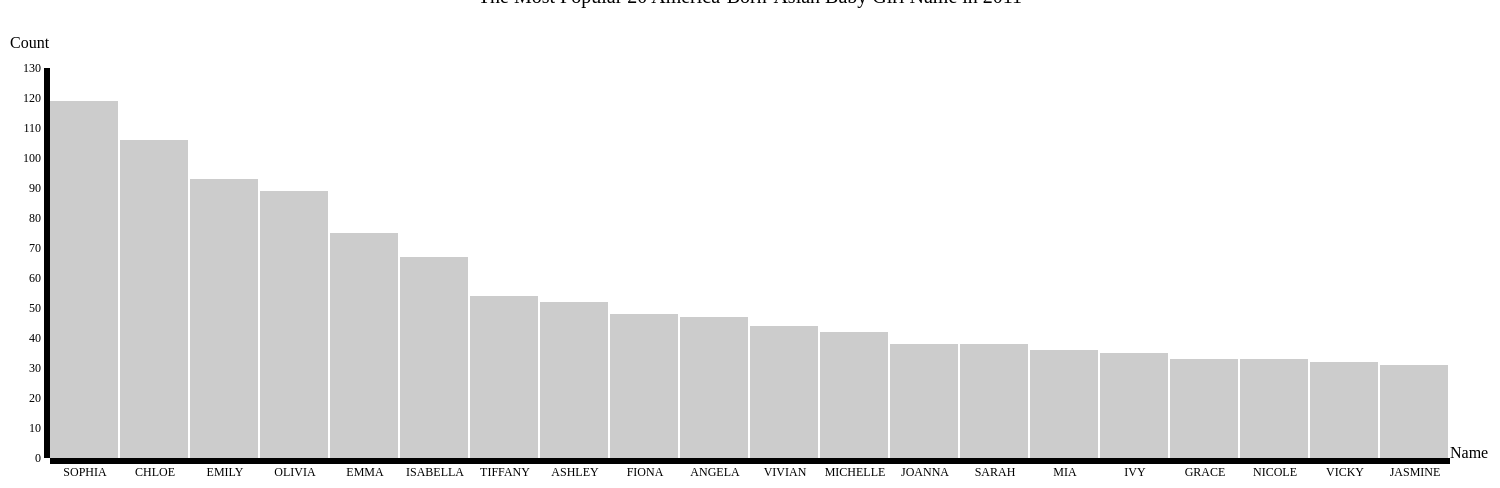
D3 v3 page, settled after 480 driven frames (8 s of simulated time); the page loaded 1 data file(s).


        var svgBar = d3.select("#svgBar"),
            width = svgBar.attr("width"),
            height = svgBar.attr("height");
            //alert(width);

        var marginBar = {top: 50, right: 50, bottom: 50, left: 50};

        //var g = svgBar.append("g")
          //  .attr("transform", "translate(" + marginBar.left + "," + marginBar.bottom + ")");
        
        d3.csv("static/csv/name.csv", /*formatData,*/ function(error, data) { //get data
            var Name = [],
                Count = [];
            data.forEach(function(d){
                Name.push(d.Name);
                Count.push(parseInt(d.Count));
            })
            //alert(Name);
            if (error) throw error;
            
            //x scale
            var xScale = d3.scale.ordinal()
                .domain(Name)
                .rangeRoundBands([0, width - marginBar.left - marginBar.right]);
            var ranges = xScale.range();  

            //y scale
            var yScale = d3.scale.linear()
                .domain([0,130])
                .range([height - marginBar.top - marginBar.bottom,10]);

            //define x axis
            var xAxis = d3.svg.axis()
                .scale(xScale)
                .orient("bottom");
                    
            //define y axis
            var yAxis = d3.svg.axis()
                .scale(yScale)
                .orient("left");
            //seperate each rect
            var rectPadding = 2;

            //add rects
            var rects = svgBar.selectAll(".MyRect")
                .data(Count)
                .enter()
                .append("rect")
                .attr("class","MyRect")                
                .attr("transform","translate(" + marginBar.left + "," + marginBar.top + ")")
                .attr("x", function(d,i){return ranges[i];} )
                .attr("y",function(d){return yScale(d);})
                .attr("width", xScale.rangeBand() - rectPadding )
                .attr("height", function(d){
                    return height - marginBar.top - marginBar.bottom - yScale(d);
                });
            svgBar.append("g")
                .data(Name)
                .attr("class", "axis axis--x")
                .attr("transform","translate(" + marginBar.left + "," + (height - marginBar.bottom) + ")")
                .call(xAxis)
                .append("g")
                .attr("class","title")
                .attr("transform","translate(1400,0)")
                .attr("opacity","1")
                .append("text")
                .text("Name")
                .attr("class","titleTextIndex")
                .attr("style","font-size: 16px;")
                .attr("fill","#000");
                    
            svgBar.append("g")
                .attr("class","axis")
                .attr("transform","translate(" + marginBar.left + "," + marginBar.top + ")")
                .call(yAxis)
                .append("g")
                .attr("class","title")
                .attr("transform","translate(-40,-10)")
                .attr("opacity","1")
                .append("text")
                .text("Count")
                .attr("class","titleTextIndex")
                .attr("style","font-size: 16px;")
                .attr("fill","#000");
        });      
    

### data: static/csv/name.csv
Name, Count
SOPHIA, 119
CHLOE, 106
EMILY, 93
OLIVIA, 89
EMMA, 75
ISABELLA, 67
TIFFANY, 54
ASHLEY, 52
FIONA, 48
ANGELA, 47
VIVIAN, 44
MICHELLE, 42
JOANNA, 38
SARAH, 38
MIA, 36
IVY, 35
GRACE, 33
NICOLE, 33
VICKY, 32
JASMINE, 31